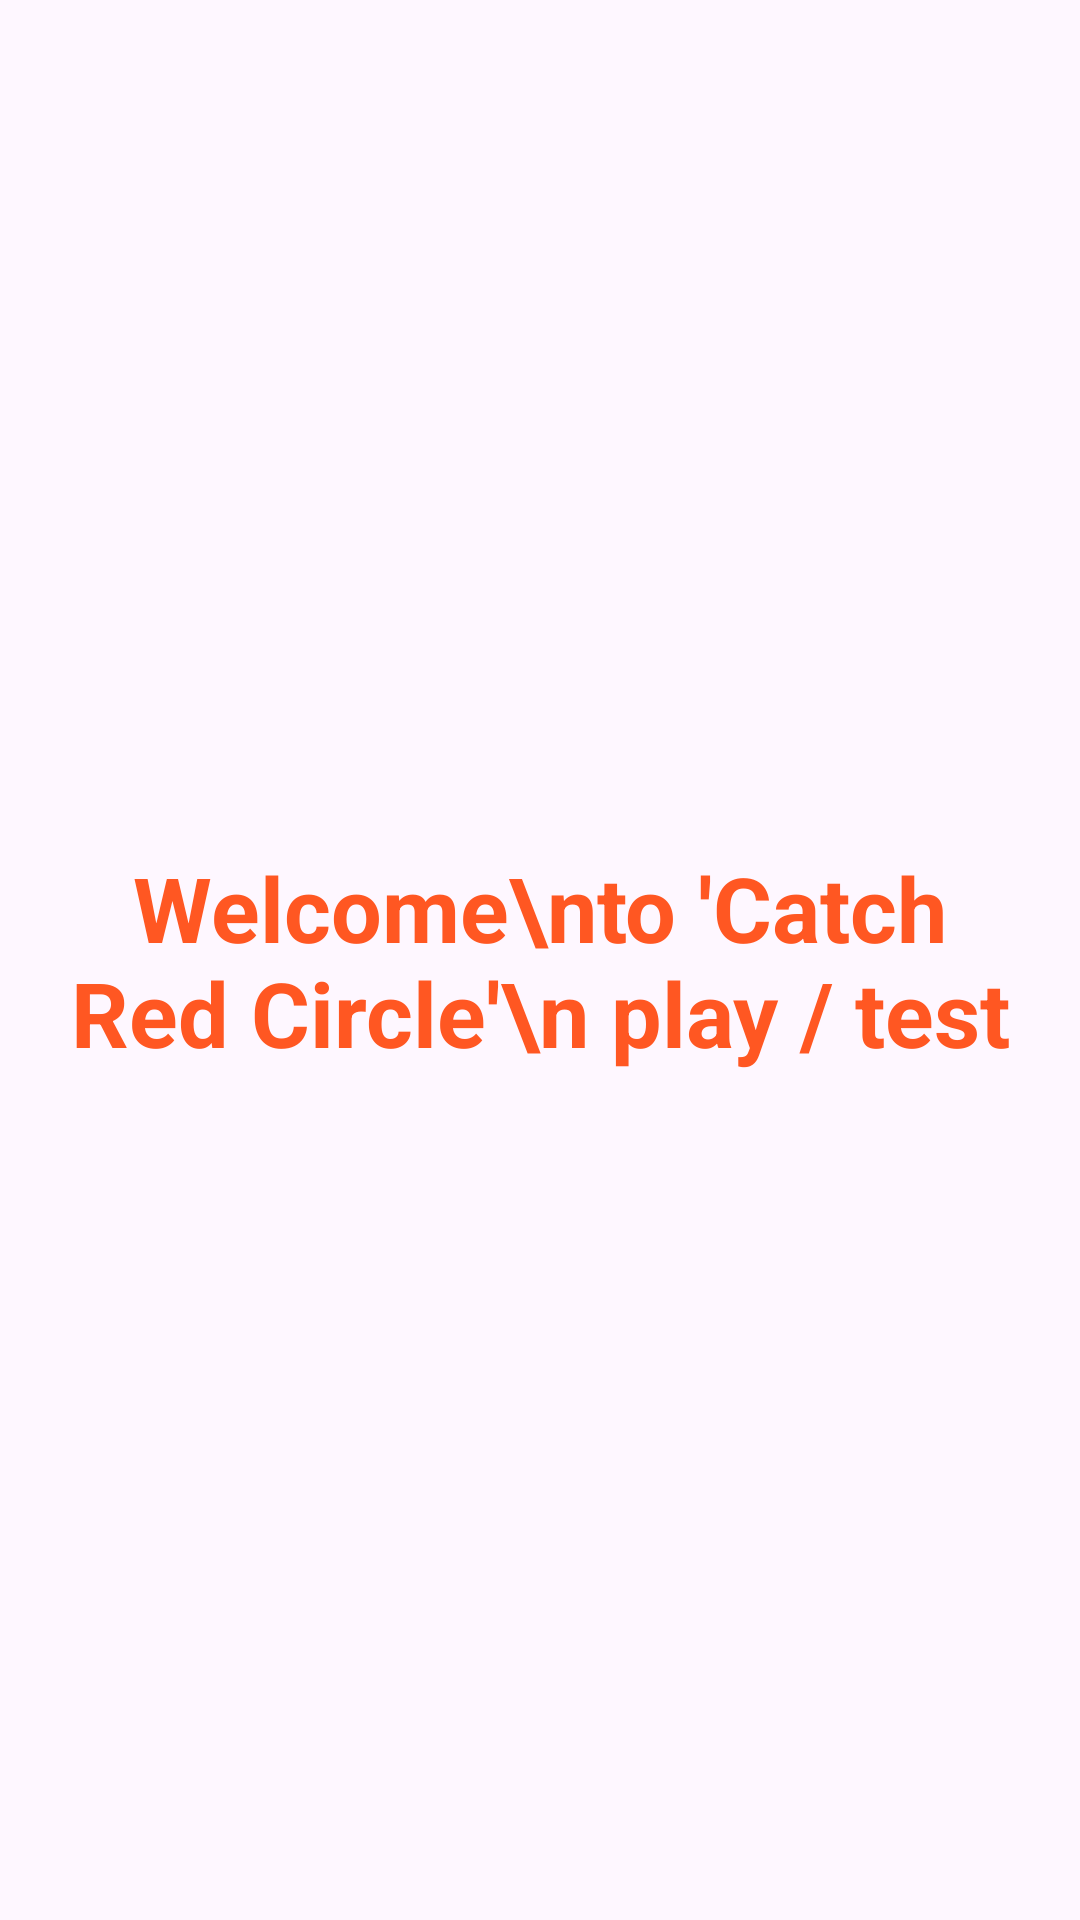

Here is an Android app screen rendered from its layout file. Give the layout XML and the strings, colors and styles it references.
<!-- AndroidManifest.xml: application theme Theme.CatchTheCircle -->
<!-- res/layout/activity_start.xml -->
<?xml version="1.0" encoding="utf-8"?>
<androidx.constraintlayout.widget.ConstraintLayout xmlns:android="http://schemas.android.com/apk/res/android"
    xmlns:app="http://schemas.android.com/apk/res-auto"
    xmlns:tools="http://schemas.android.com/tools"
    android:id="@+id/main"
    android:layout_width="match_parent"
    android:layout_height="match_parent"
    tools:context=".Start">

    <TextView
        android:layout_width="wrap_content"
        android:layout_height="wrap_content"
        android:text="Welcome\nto 'Catch Red Circle'\n play / test"
        android:gravity="center"
        android:textSize="30dp"
        android:textStyle="bold"
        android:textColor="#FF5722"
        android:padding="15dp"
        app:layout_constraintBottom_toBottomOf="parent"
        app:layout_constraintEnd_toEndOf="parent"
        app:layout_constraintStart_toStartOf="parent"
        app:layout_constraintTop_toTopOf="parent" />

</androidx.constraintlayout.widget.ConstraintLayout>
<!-- resources referenced by this layout -->
<resources>
  <style name="Theme.CatchTheCircle" parent="Base.Theme.CatchTheCircle" />
  <style name="Base.Theme.CatchTheCircle" parent="Theme.Material3.DayNight.NoActionBar">
          
          
      </style>
</resources>
